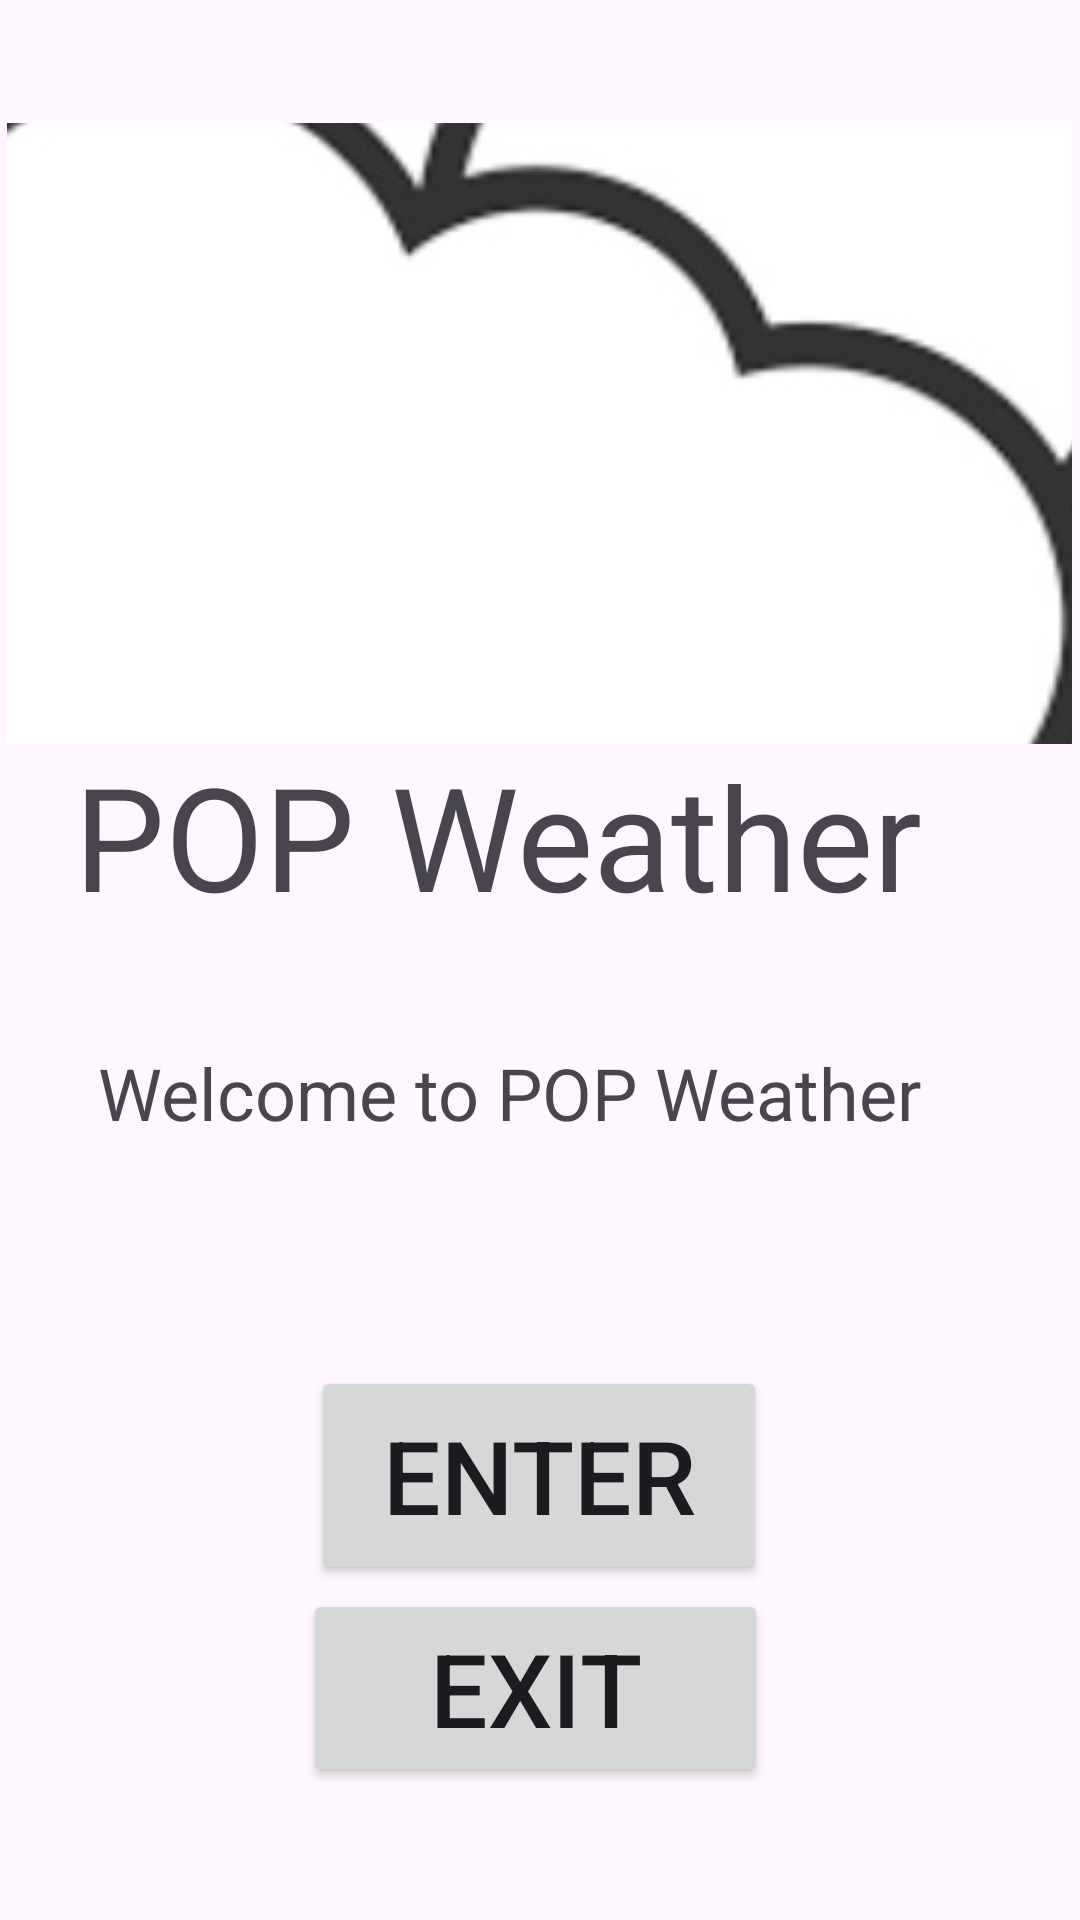

Android layout source for this screen:
<!-- AndroidManifest.xml: application theme Theme.St10455366_IMAD5112_Practicum -->
<!-- res/layout/activity_splash_screen.xml -->
<?xml version="1.0" encoding="utf-8"?>
<androidx.constraintlayout.widget.ConstraintLayout xmlns:android="http://schemas.android.com/apk/res/android"
    xmlns:app="http://schemas.android.com/apk/res-auto"
    xmlns:tools="http://schemas.android.com/tools"
    android:id="@+id/main"
    android:layout_width="match_parent"
    android:layout_height="match_parent"
    tools:context=".SplashScreen">

    <Button
        android:id="@+id/ButtonEnter"
        android:layout_width="152dp"
        android:layout_height="73dp"
        android:text="Enter"
        android:textSize="34sp"
        app:layout_constraintBottom_toBottomOf="parent"
        app:layout_constraintEnd_toEndOf="parent"
        app:layout_constraintHorizontal_bias="0.498"
        app:layout_constraintStart_toStartOf="parent"
        app:layout_constraintTop_toTopOf="parent"
        app:layout_constraintVertical_bias="0.803" />

    <TextView
        android:id="@+id/Logo"
        android:layout_width="311dp"
        android:layout_height="59dp"
        android:text="POP Weather"
        android:textSize="48sp"
        app:layout_constraintBottom_toBottomOf="parent"
        app:layout_constraintEnd_toEndOf="parent"
        app:layout_constraintStart_toStartOf="parent"
        app:layout_constraintTop_toTopOf="parent"
        app:layout_constraintVertical_bias="0.424" />

    <ImageButton
        android:id="@+id/imageButton5"
        android:layout_width="355dp"
        android:layout_height="207dp"
        app:layout_constraintBottom_toBottomOf="parent"
        app:layout_constraintEnd_toEndOf="parent"
        app:layout_constraintHorizontal_bias="0.492"
        app:layout_constraintStart_toStartOf="parent"
        app:layout_constraintTop_toTopOf="parent"
        app:layout_constraintVertical_bias="0.095"
        app:srcCompat="@drawable/logo2" />

    <Button
        android:id="@+id/ButtonExit"
        android:layout_width="155dp"
        android:layout_height="66dp"
        android:text="Exit"
        android:textSize="34sp"
        app:layout_constraintBottom_toBottomOf="parent"
        app:layout_constraintEnd_toEndOf="parent"
        app:layout_constraintHorizontal_bias="0.492"
        app:layout_constraintStart_toStartOf="parent"
        app:layout_constraintTop_toTopOf="parent"
        app:layout_constraintVertical_bias="0.923" />

    <TextView
        android:id="@+id/textView2"
        android:layout_width="295dp"
        android:layout_height="42dp"
        android:text="Welcome to POP Weather"
        android:textSize="24sp"
        app:layout_constraintBottom_toBottomOf="parent"
        app:layout_constraintEnd_toEndOf="parent"
        app:layout_constraintStart_toStartOf="parent"
        app:layout_constraintTop_toTopOf="parent"
        app:layout_constraintVertical_bias="0.582" />

</androidx.constraintlayout.widget.ConstraintLayout>
<!-- resources referenced by this layout -->
<resources>
  <!-- drawable logo2: jpg bitmap (drawable, 57518 bytes) -->
  <style name="Theme.St10455366_IMAD5112_Practicum" parent="Base.Theme.St10455366_IMAD5112_Practicum" />
  <style name="Base.Theme.St10455366_IMAD5112_Practicum" parent="Theme.Material3.DayNight.NoActionBar">
          
          
      </style>
</resources>
